The GitHub repository isxrh/Covid19 contains a labelled image folder "attack_train_specs_split" with 2 categories: negative, positive. Examples follow, each with its label.

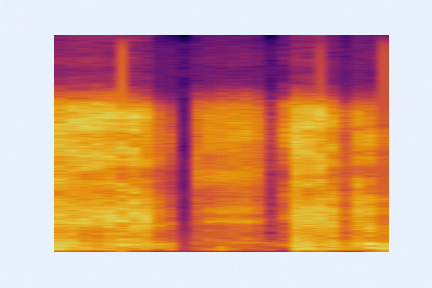
Label: positive

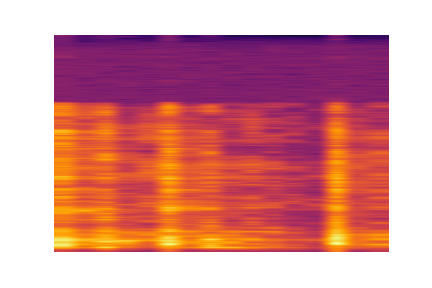
Label: positive

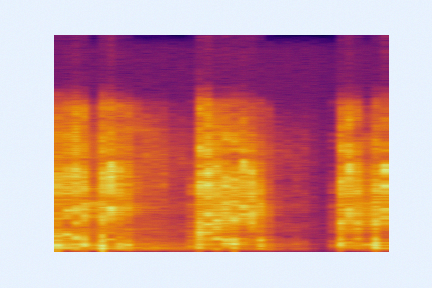
Label: negative

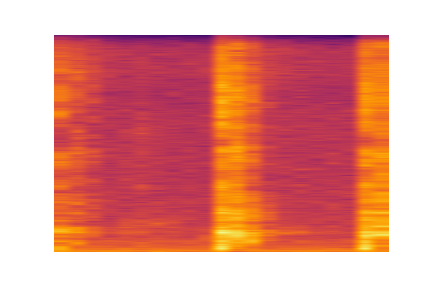
Label: negative

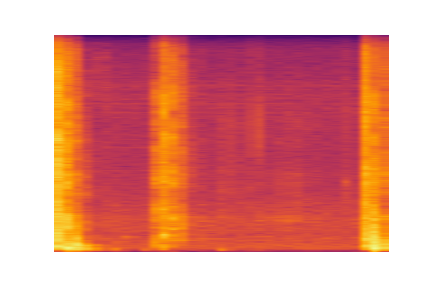
Label: negative

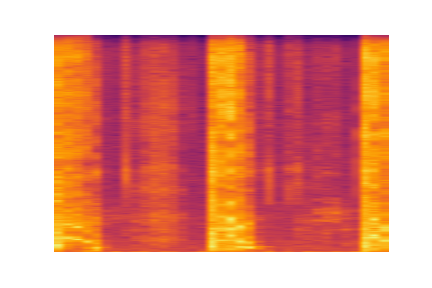
Label: negative
